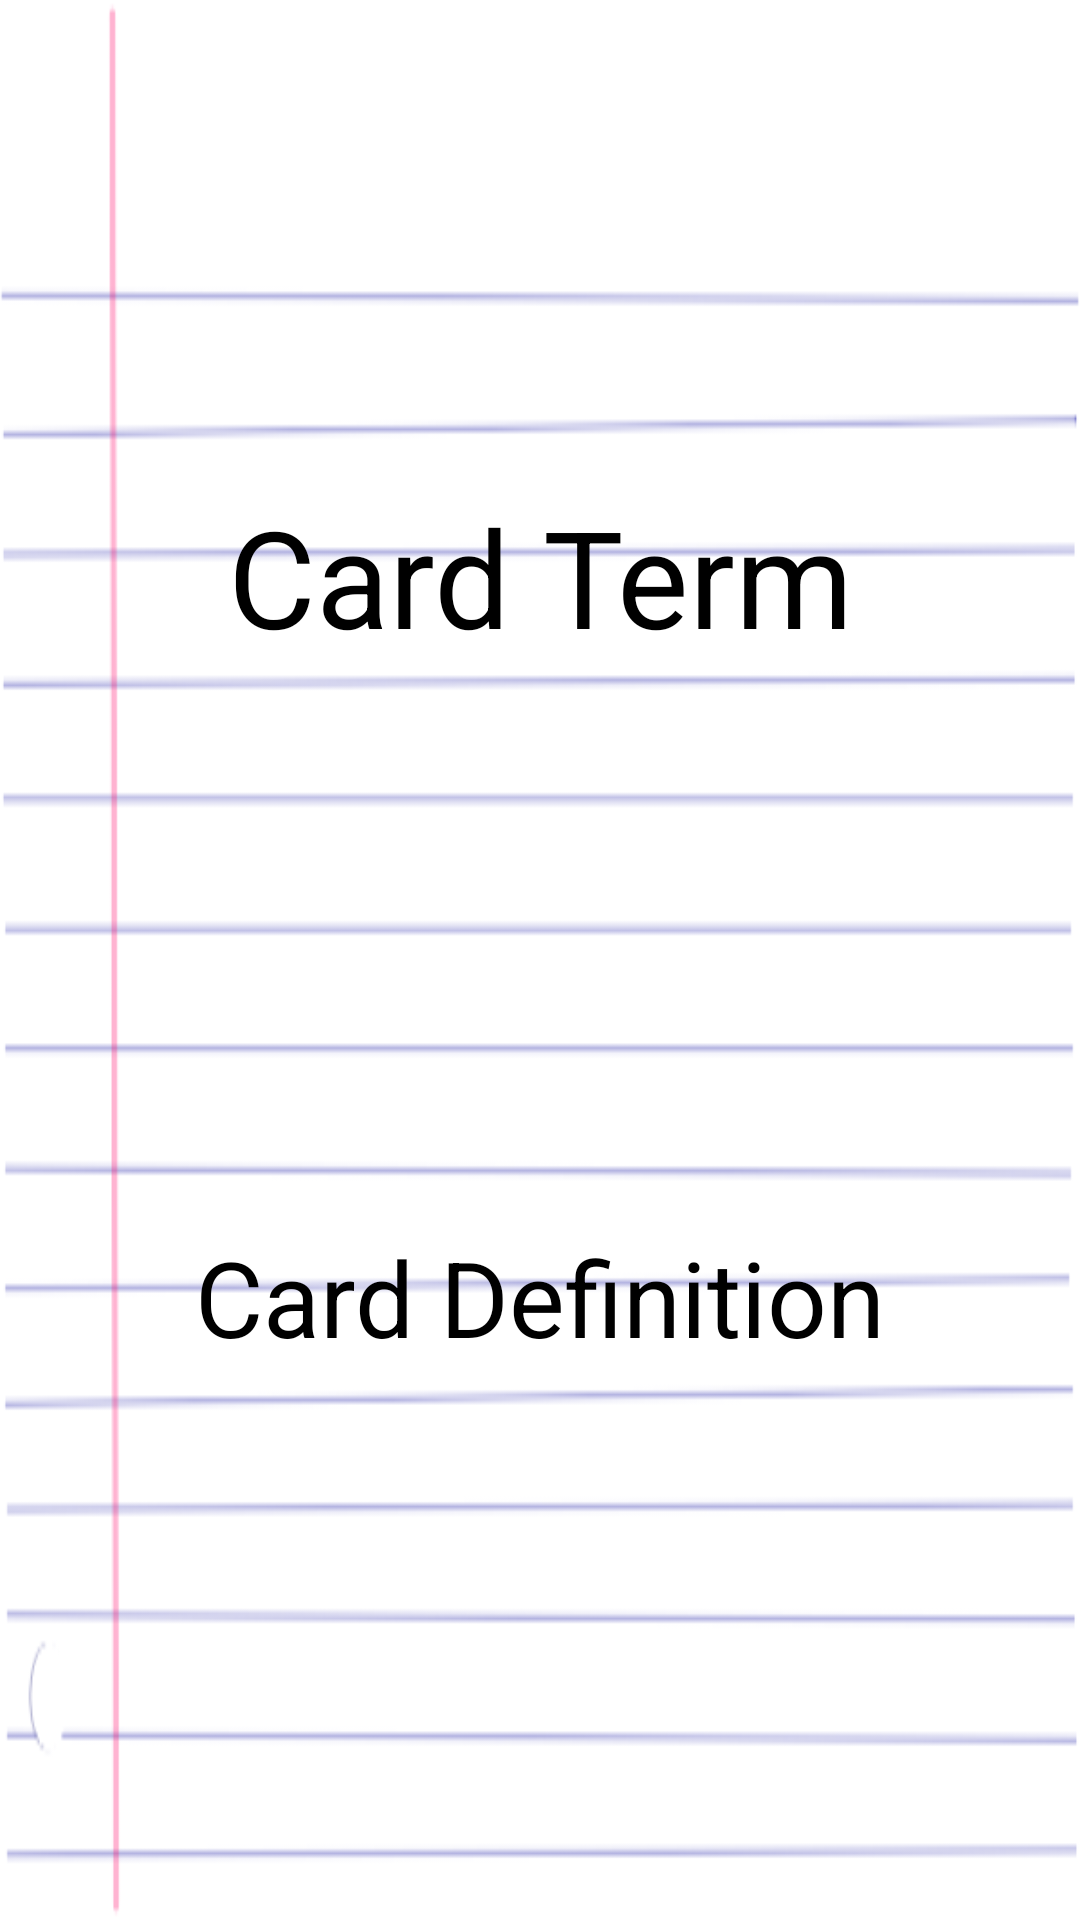

This screen was rendered from an Android layout file. Write that file and the resources it references.
<!-- AndroidManifest.xml: application theme AppTheme -->
<!-- res/layout/card_face.xml -->
<?xml version="1.0" encoding="utf-8"?>
<LinearLayout xmlns:android="http://schemas.android.com/apk/res/android"
    android:layout_width="match_parent"
    android:layout_height="match_parent"
    android:layout_gravity="top|bottom|center"
    android:background="@drawable/lined_face"
    android:gravity="top|bottom"
    android:orientation="vertical" >

    <TextView
        android:id="@+id/card_term"
        android:layout_width="fill_parent"
        android:layout_height="0dip"
        android:layout_gravity="center"
        android:layout_weight=".60"
        android:gravity="center"
        android:padding="5dp"
        android:text="Card Term"
        android:textColor="@android:color/black"
        android:textSize="45sp" />

    <TextView
        android:id="@+id/card_definition"
        android:layout_width="fill_parent"
        android:layout_height="0dip"
        android:layout_weight=".40"
        android:gravity="center_horizontal"
        android:paddingBottom="5dp"
        android:paddingLeft="5dp"
        android:paddingRight="5dp"
        android:paddingTop="25dp"
        android:text="Card Definition"
        android:textColor="@android:color/black"
        android:textSize="35sp" />

</LinearLayout>
<!-- resources referenced by this layout -->
<resources>
  <!-- drawable lined_face: png bitmap (drawable, 6875 bytes) -->
  <style name="AppTheme" parent="@android:style/Theme.DeviceDefault.Light" />
</resources>
